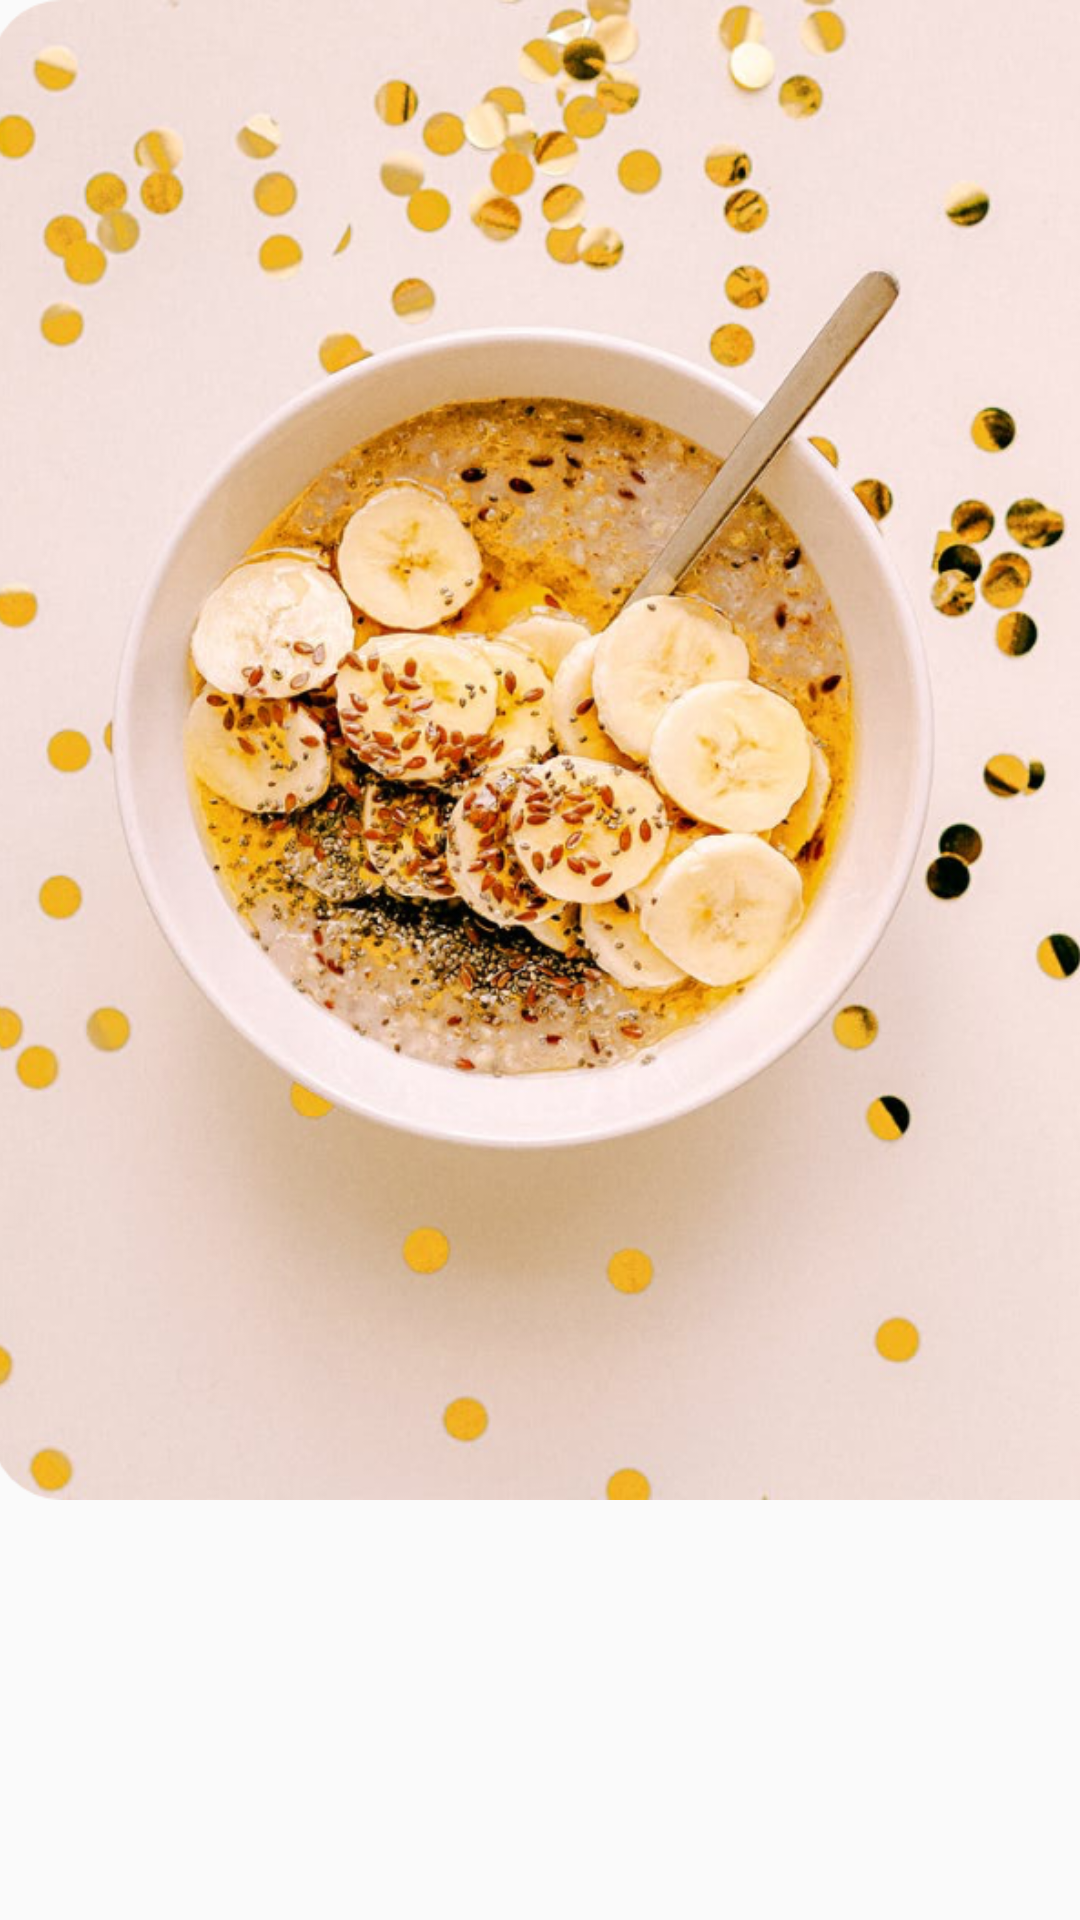

Here is an Android app screen rendered from its layout file. Give the layout XML and the strings, colors and styles it references.
<!-- AndroidManifest.xml: application theme AppTheme -->
<!-- res/layout/layout_onboarding.xml -->
<?xml version="1.0" encoding="utf-8"?>
<androidx.constraintlayout.widget.ConstraintLayout xmlns:android="http://schemas.android.com/apk/res/android"
    xmlns:app="http://schemas.android.com/apk/res-auto"
    xmlns:tools="http://schemas.android.com/tools"
    android:layout_width="match_parent"
    android:layout_height="match_parent">

    <androidx.appcompat.widget.AppCompatImageView
        android:id="@+id/onboarding_image"
        android:layout_width="match_parent"
        android:layout_height="500dp"
        android:scaleType="centerCrop"
        android:src="@drawable/cornflakes_portrait"
        app:layout_constraintEnd_toEndOf="parent"
        app:layout_constraintStart_toStartOf="parent"
        app:layout_constraintTop_toTopOf="parent" />

    <com.google.android.material.textview.MaterialTextView
        android:id="@+id/onboarding_text"
        style="@style/Widget.MaterialComponents.TextView"
        android:layout_width="wrap_content"
        android:layout_height="wrap_content"
        android:layout_marginTop="16dp"
        android:textColor="@color/black"
        android:textSize="20sp"
        app:layout_constraintBottom_toBottomOf="parent"
        app:layout_constraintEnd_toEndOf="parent"
        app:layout_constraintHorizontal_bias="0.5"
        app:layout_constraintStart_toStartOf="parent"
        app:layout_constraintTop_toBottomOf="@+id/onboarding_image"
        tools:text="Redefining the way we dine" />

</androidx.constraintlayout.widget.ConstraintLayout>
<!-- resources referenced by this layout -->
<resources>
  <color name="black">#000000</color>
  <!-- drawable cornflakes_portrait: png bitmap (drawable-hdpi, 445684 bytes) -->
  <style name="AppTheme" parent="Theme.AppCompat.Light.DarkActionBar">
          
          <item name="colorPrimary">@color/colorPrimary</item>
          <item name="colorPrimaryDark">@color/colorPrimaryDark</item>
          <item name="colorAccent">@color/colorAccent</item>
      
      </style>
  <color name="colorPrimary">#000000</color>
  <color name="colorPrimaryDark">#00574B</color>
  <color name="colorAccent">#D81B60</color>
</resources>
